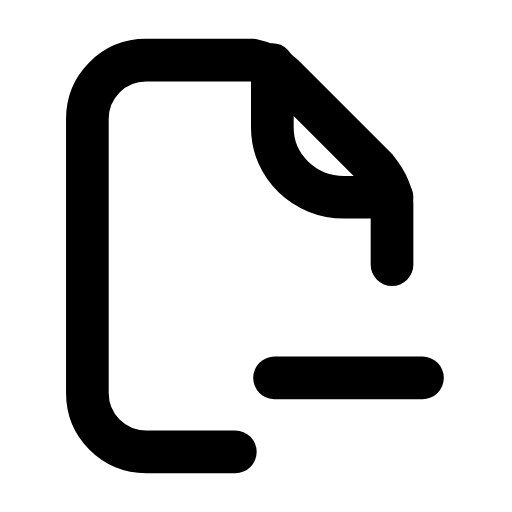
t = 0.00 s
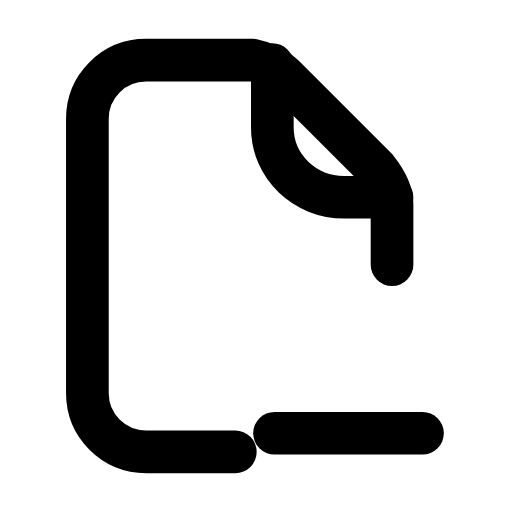
t = 0.28 s
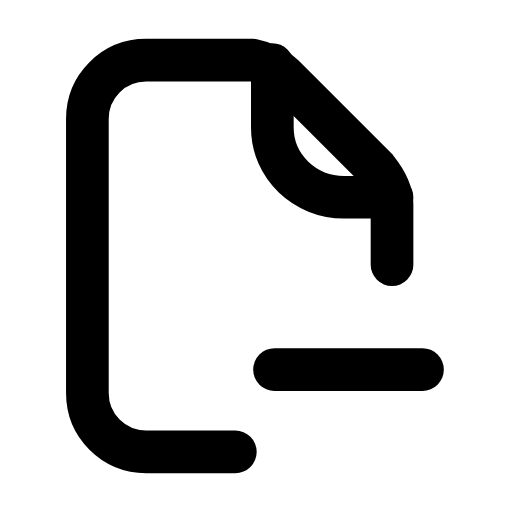
t = 0.63 s
t = 0.88 s: frame unchanged from t = 0.00 s, image omitted
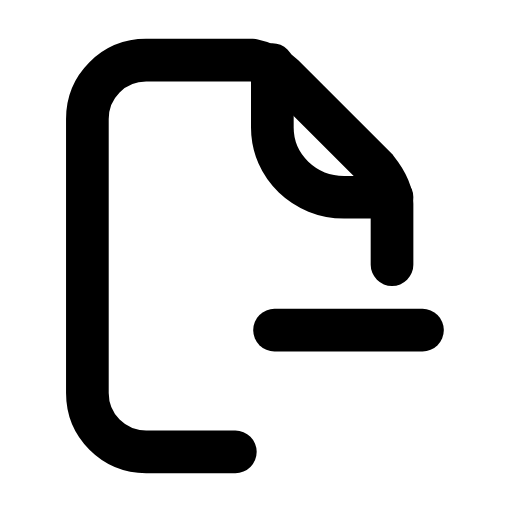
t = 1.20 s
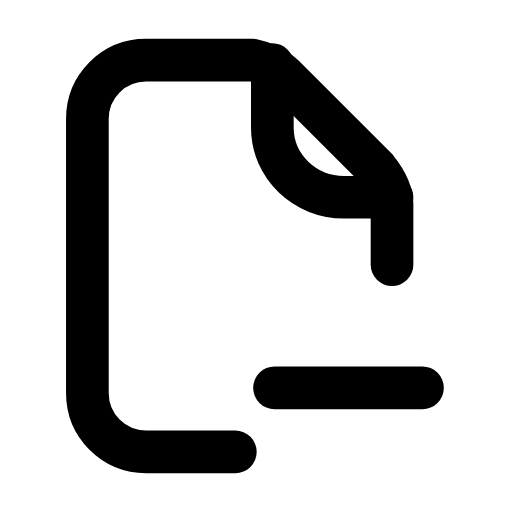
t = 1.48 s

The animated SVG that drew these frames (rendered in a browser with its animation timeline set to each time). Animation: 2 SMIL elements (animate=2); one cycle of 1.80 s, repeats indefinitely.

<svg xmlns="http://www.w3.org/2000/svg" width="24" height="24" viewBox="0 0 24 24" fill="none"><g transform="translate(-1.004 -0.24) scale(1.02)"><path stroke="currentColor" stroke-width="1.961" stroke-linecap="round" stroke-linejoin="round" fill="none" d="M11.8 21L7.7 21C6.2 21 5 19.8 5 18.3L5 5.7C5 4.2 6.2 3 7.7 3L12.6 3C13.1 3.1 13.6 3.3 14 3.7L18.3 8C18.7 8.5 19 9 19 9.6L19 12.4"></path><path stroke="currentColor" stroke-width="1.961" stroke-linecap="round" stroke-linejoin="round" fill="none" d="M13.5 3.2L13.5 6.1C13.5 7.9 15 9.3 16.8 9.3L19 9.3"></path><line stroke="currentColor" stroke-width="1.961" stroke-linecap="round" stroke-linejoin="round" fill="none" x1="13.6" y1="17.6" x2="20.4" y2="17.6"><animate attributeName="y1" values="17.6;20.2;15.4;17.6;17.6;15.4;20.2;17.6;17.6" keyTimes="0;0.1575;0.315;0.45;0.6;0.69;0.795;0.9;1" dur="1.8s" repeatCount="indefinite" calcMode="spline" keySplines="0.16 1 0.3 1;0.16 1 0.3 1;0.16 1 0.3 1;0.16 1 0.3 1;0.16 1 0.3 1;0.16 1 0.3 1;0.16 1 0.3 1;0.16 1 0.3 1"/><animate attributeName="y2" values="17.6;20.2;15.4;17.6;17.6;15.4;20.2;17.6;17.6" keyTimes="0;0.1575;0.315;0.45;0.6;0.69;0.795;0.9;1" dur="1.8s" repeatCount="indefinite" calcMode="spline" keySplines="0.16 1 0.3 1;0.16 1 0.3 1;0.16 1 0.3 1;0.16 1 0.3 1;0.16 1 0.3 1;0.16 1 0.3 1;0.16 1 0.3 1;0.16 1 0.3 1"/></line></g></svg>
